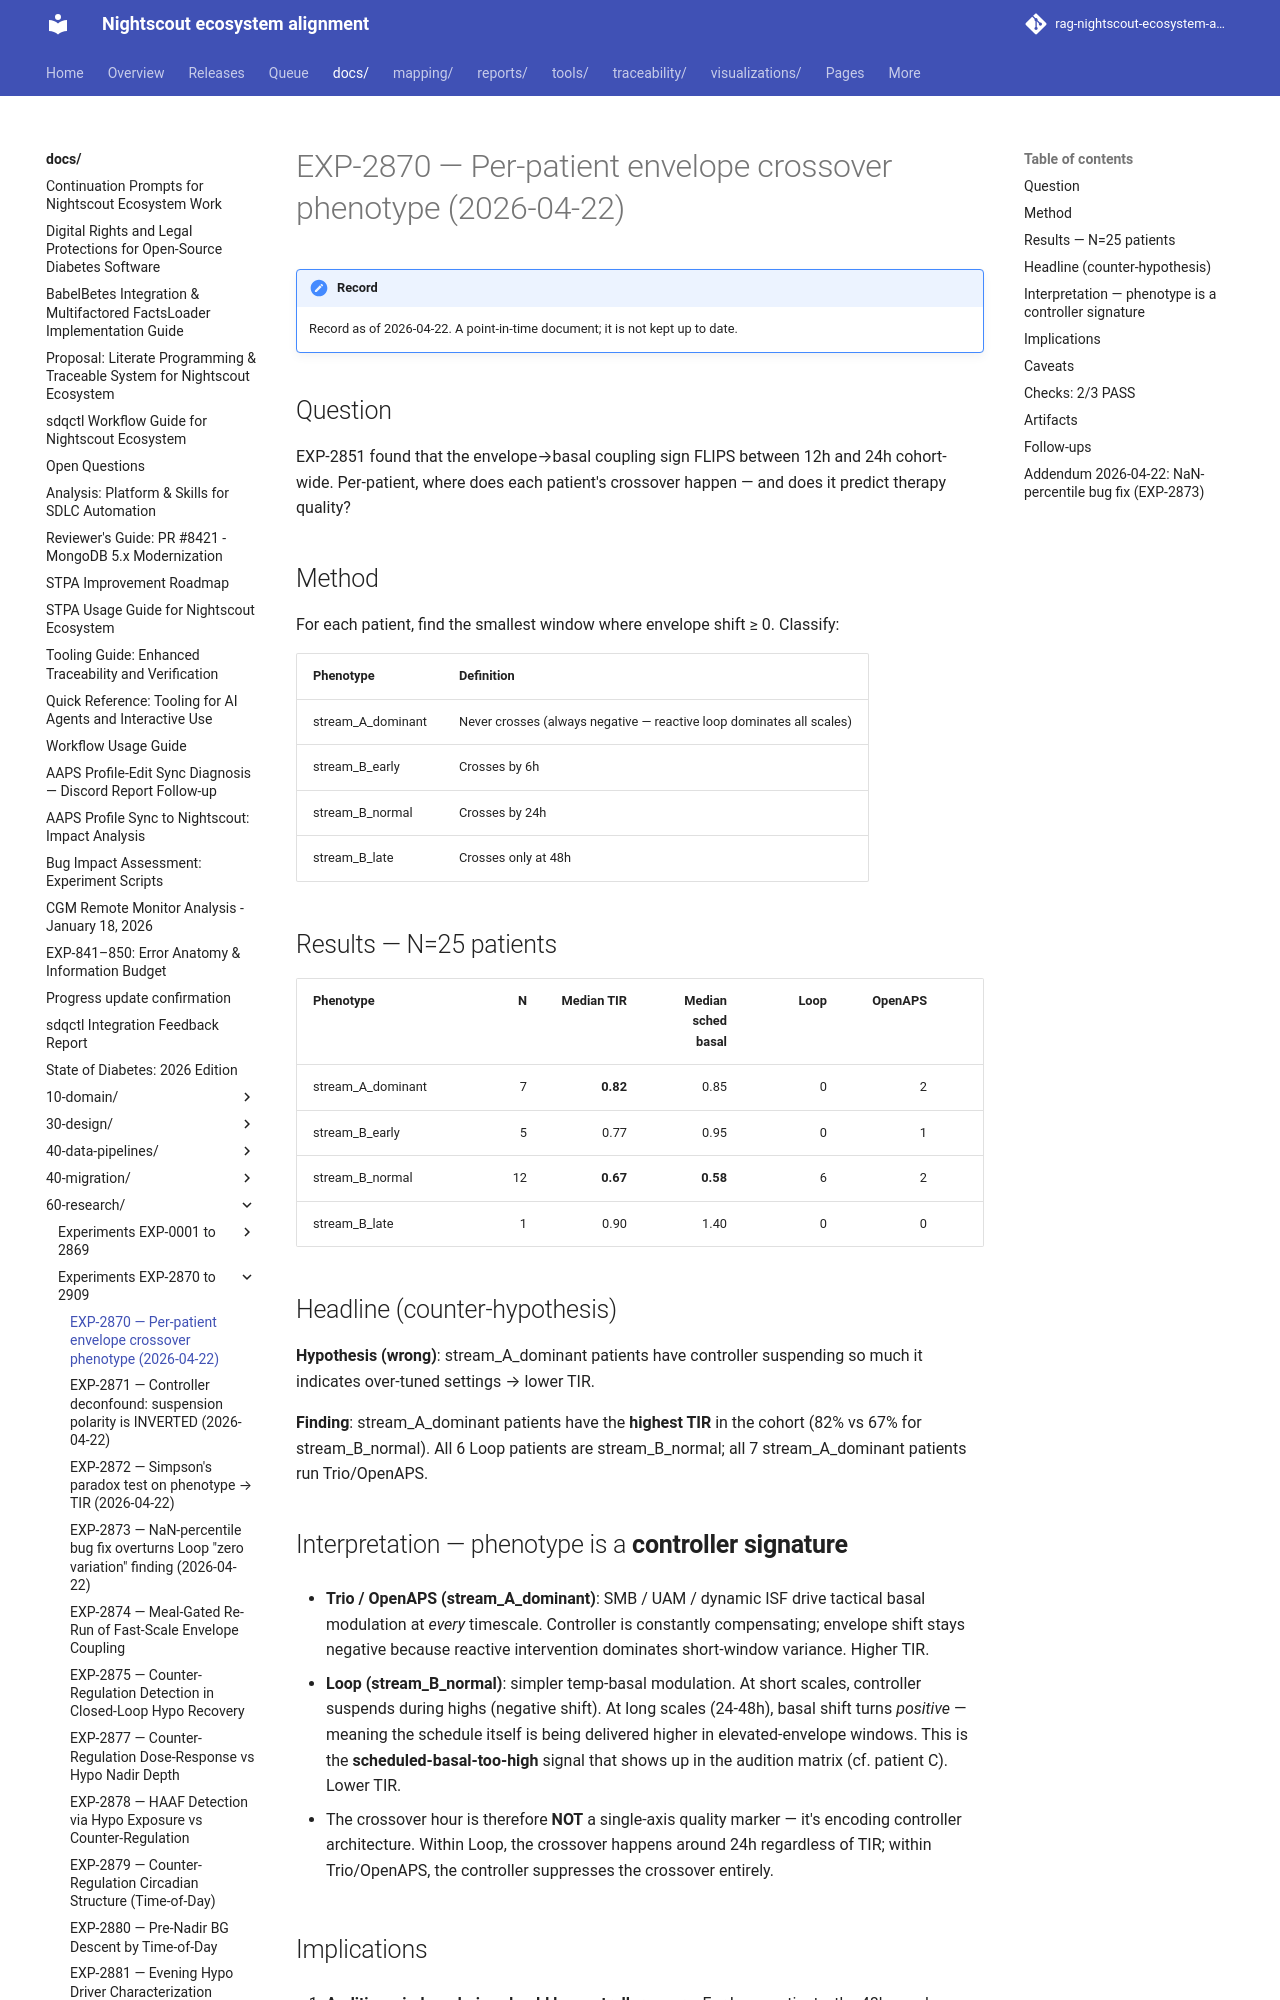

repository: bewest/rag-nightscout-ecosystem-alignment · page: docs/60-research/exp-2870-envelope-crossover-report-2026-04-22.html · generator: mkdocs

# EXP-2870 — Per-patient envelope crossover phenotype (2026-04-22)

## Question
EXP-2851 found that the envelope→basal coupling sign FLIPS between
12h and 24h cohort-wide. Per-patient, where does each patient's
crossover happen — and does it predict therapy quality?

## Method
For each patient, find the smallest window where envelope shift ≥ 0.
Classify:

| Phenotype | Definition |
|---|---|
| stream_A_dominant | Never crosses (always negative — reactive loop dominates all scales) |
| stream_B_early | Crosses by 6h |
| stream_B_normal | Crosses by 24h |
| stream_B_late | Crosses only at 48h |

## Results — N=25 patients

| Phenotype | N | Median TIR | Median sched basal | Loop | OpenAPS | Trio |
|---|--:|---:|---:|--:|--:|--:|
| stream_A_dominant | 7 | **0.82** | 0.85 | 0 | 2 | 5 |
| stream_B_early | 5 | 0.77 | 0.95 | 0 | 1 | 2 |
| stream_B_normal | 12 | **0.67** | **0.58** | 6 | 2 | 1 |
| stream_B_late | 1 | 0.90 | 1.40 | 0 | 0 | 1 |

## Headline (counter-hypothesis)

**Hypothesis (wrong)**: stream_A_dominant patients have controller
suspending so much it indicates over-tuned settings → lower TIR.

**Finding**: stream_A_dominant patients have the **highest TIR** in
the cohort (82% vs 67% for stream_B_normal). All 6 Loop patients are
stream_B_normal; all 7 stream_A_dominant patients run Trio/OpenAPS.

## Interpretation — phenotype is a **controller signature**

- **Trio / OpenAPS (stream_A_dominant)**: SMB / UAM / dynamic ISF
  drive tactical basal modulation at *every* timescale. Controller
  is constantly compensating; envelope shift stays negative because
  reactive intervention dominates short-window variance. Higher TIR.

- **Loop (stream_B_normal)**: simpler temp-basal modulation. At
  short scales, controller suspends during highs (negative shift).
  At long scales (24-48h), basal shift turns *positive* — meaning
  the schedule itself is being delivered higher in elevated-envelope
  windows. This is the **scheduled-basal-too-high** signal that
  shows up in the audition matrix (cf. patient C). Lower TIR.

- The crossover hour is therefore **NOT** a single-axis quality
  marker — it's encoding controller architecture. Within Loop, the
  crossover happens around 24h regardless of TIR; within Trio/OpenAPS,
  the controller suppresses the crossover entirely.
